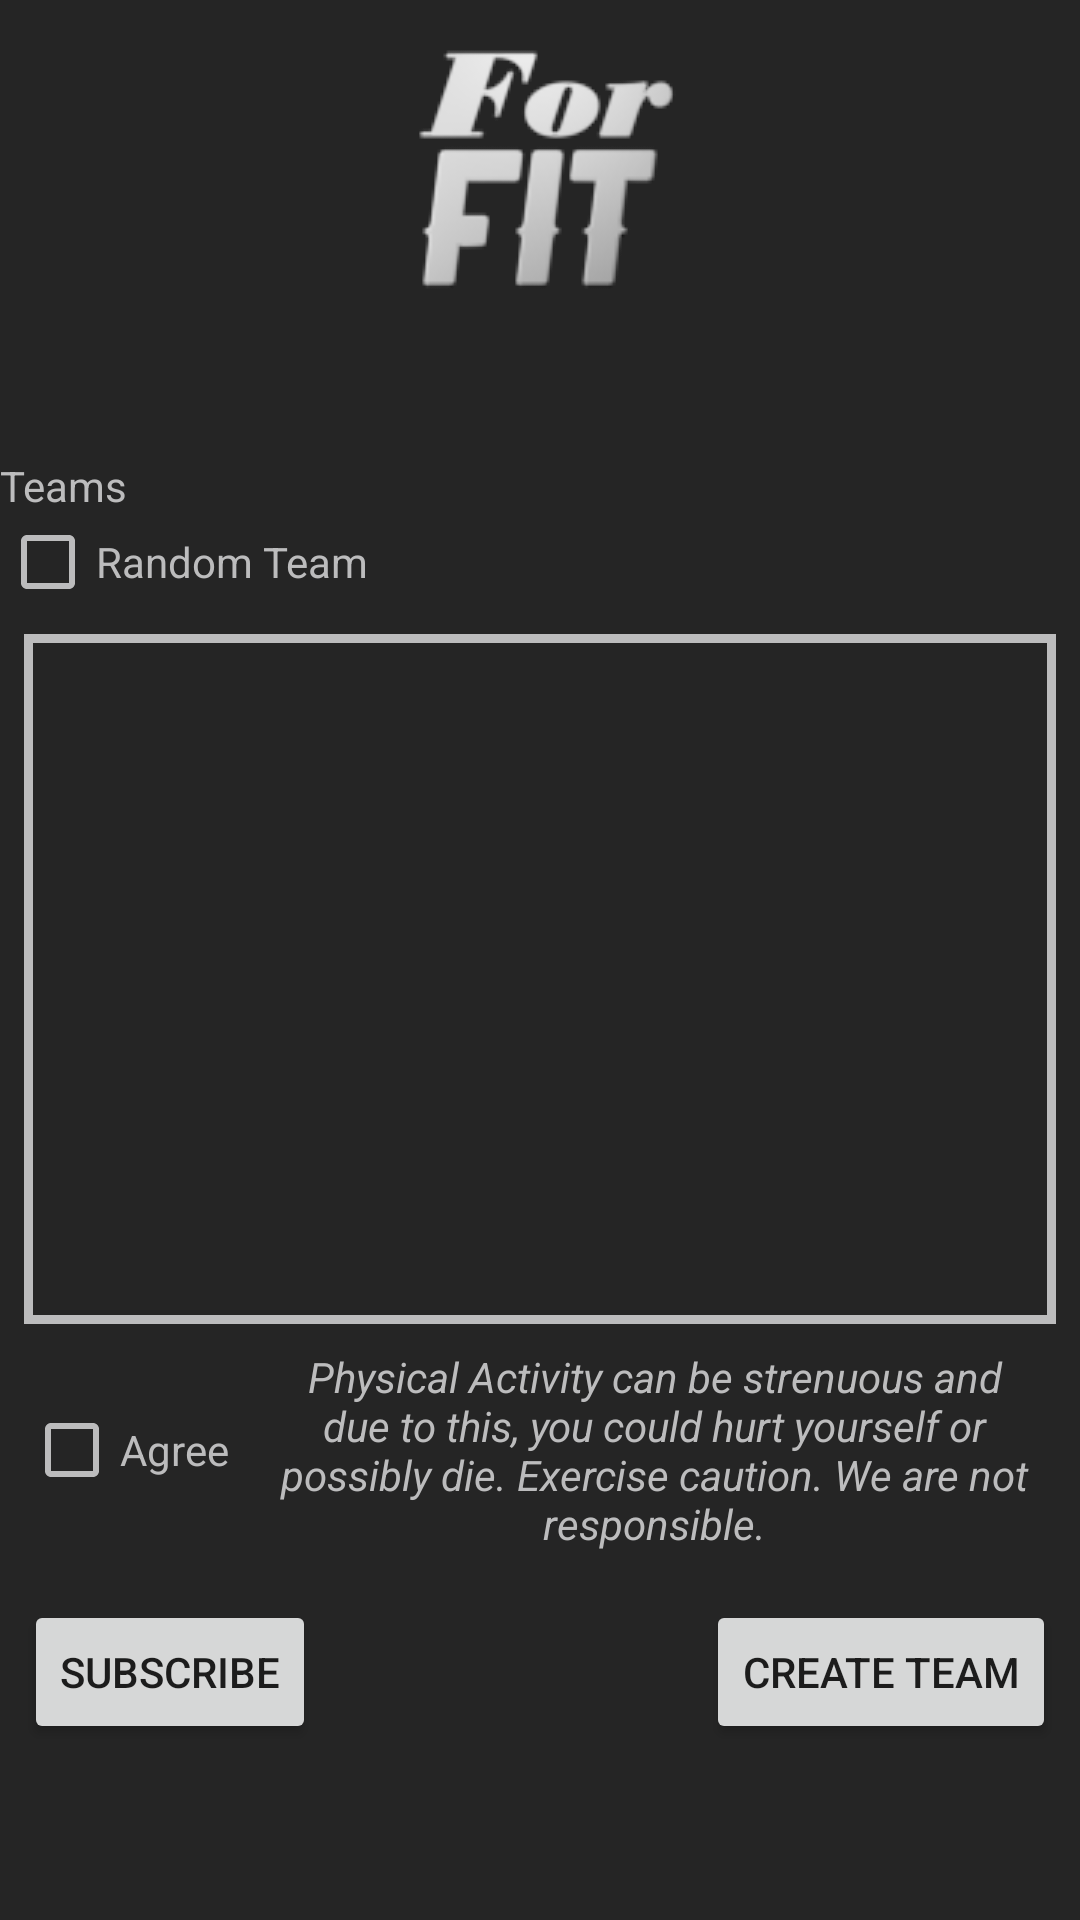

This screen was rendered from an Android layout file. Write that file and the resources it references.
<!-- AndroidManifest.xml: application theme Theme.AppCompat.Light.NoActionBar -->
<!-- res/layout/activity_challenge_sign_up.xml -->
<?xml version="1.0" encoding="utf-8"?>
<android.support.constraint.ConstraintLayout xmlns:android="http://schemas.android.com/apk/res/android"
    xmlns:app="http://schemas.android.com/apk/res-auto"
    xmlns:tools="http://schemas.android.com/tools"
    android:layout_width="match_parent"
    android:layout_height="match_parent"
    android:background="@color/colorPrimary"
    tools:context=".ChallengeSignUp">

    <ImageButton
        android:id="@+id/imageButton2"
        android:layout_width="wrap_content"
        android:layout_height="wrap_content"
        android:layout_marginStart="8dp"
        android:layout_marginTop="8dp"
        android:layout_marginEnd="8dp"
        android:background="@drawable/forfit96"
        app:layout_constraintEnd_toEndOf="parent"
        app:layout_constraintStart_toStartOf="parent"
        app:layout_constraintTop_toTopOf="parent"
        app:srcCompat="@drawable/forfit96" />

    <ScrollView
        android:layout_width="match_parent"
        android:layout_height="641dp"
        android:layout_marginTop="8dp"
        app:layout_constraintTop_toBottomOf="@+id/imageButton2"
        tools:layout_editor_absoluteX="0dp">

        <LinearLayout
            android:layout_width="match_parent"
            android:layout_height="wrap_content"
            android:orientation="vertical">

            <android.support.constraint.ConstraintLayout
                android:layout_width="match_parent"
                android:layout_height="match_parent"
                tools:layout_editor_absoluteY="19dp">

                <TextView
                    android:id="@+id/CSU_ChallengeName"
                    android:layout_width="match_parent"
                    android:layout_height="wrap_content"
                    android:layout_marginBottom="8dp"
                    android:textAlignment="center"
                    android:textColor="@color/colorAccent"
                    android:textSize="24sp"
                    app:layout_constraintBottom_toBottomOf="parent"
                    app:layout_constraintEnd_toEndOf="parent"
                    app:layout_constraintStart_toStartOf="parent"
                    app:layout_constraintTop_toTopOf="parent" />
            </android.support.constraint.ConstraintLayout>

            <TextView
                android:id="@+id/CSU_TeamHeader"
                android:layout_width="match_parent"
                android:layout_height="wrap_content"
                android:text="@string/teams"
                android:textColor="@color/colorAccent" />

            <CheckBox
                android:id="@+id/CSU_ButtonRandomTeam"
                android:layout_width="match_parent"
                android:layout_height="wrap_content"
                android:buttonTint="@color/colorAccent"
                android:text="@string/random_team"
                android:textColor="@color/colorAccent" />

            <android.support.constraint.ConstraintLayout
                android:layout_width="match_parent"
                android:layout_height="match_parent">

                <ListView
                    android:id="@+id/CSU_TeamListView"
                    android:layout_width="match_parent"
                    android:layout_height="230dp"
                    android:layout_marginStart="8dp"
                    android:layout_marginTop="8dp"
                    android:layout_marginEnd="8dp"
                    android:scrollbars="vertical"
                    android:listSelector="@color/forFitLightBlue"
                    android:divider="@color/colorAccentAlpha"
                    android:dividerHeight="1dp"
                    android:background="@drawable/border"
                    app:layout_constraintEnd_toEndOf="parent"
                    app:layout_constraintStart_toStartOf="parent"
                    app:layout_constraintTop_toTopOf="parent" />
            </android.support.constraint.ConstraintLayout>

            <android.support.constraint.ConstraintLayout
                android:layout_width="match_parent"
                android:layout_height="match_parent">

                <TextView
                    android:id="@+id/CSU_SafetyText"
                    android:layout_width="0dp"
                    android:layout_height="wrap_content"
                    android:layout_marginStart="8dp"
                    android:layout_marginTop="8dp"
                    android:layout_marginEnd="8dp"
                    android:layout_marginBottom="8dp"
                    android:text="@string/safetytext"
                    android:textAlignment="center"
                    android:textColor="@color/colorAccent"
                    android:textSize="14sp"
                    android:textStyle="italic"
                    app:layout_constraintBottom_toBottomOf="parent"
                    app:layout_constraintEnd_toEndOf="parent"
                    app:layout_constraintHorizontal_bias="1.0"
                    app:layout_constraintStart_toEndOf="@+id/CSU_SafetyAgree"
                    app:layout_constraintTop_toTopOf="parent" />

                <CheckBox
                    android:id="@+id/CSU_SafetyAgree"
                    style="@android:style/Widget.Holo.Light.CompoundButton.CheckBox"
                    android:layout_width="wrap_content"
                    android:layout_height="wrap_content"
                    android:layout_marginStart="8dp"
                    android:layout_marginTop="8dp"
                    android:layout_marginBottom="8dp"
                    android:buttonTint="@color/colorAccent"
                    android:text="@string/agree"
                    android:textColor="@color/colorAccent"
                    app:layout_constraintBottom_toBottomOf="parent"
                    app:layout_constraintStart_toStartOf="parent"
                    app:layout_constraintTop_toTopOf="parent" />
            </android.support.constraint.ConstraintLayout>

            <android.support.constraint.ConstraintLayout
                android:layout_width="match_parent"
                android:layout_height="match_parent">

                <Button
                    android:id="@+id/CSU_ButtonSubscribe"
                    android:layout_width="wrap_content"
                    android:layout_height="wrap_content"
                    android:layout_marginStart="8dp"
                    android:layout_marginTop="8dp"
                    android:layout_marginBottom="8dp"
                    android:onClick="Subscribe"
                    android:text="@string/subscribe"
                    app:layout_constraintBottom_toBottomOf="parent"
                    app:layout_constraintStart_toStartOf="parent"
                    app:layout_constraintTop_toTopOf="parent" />

                <Button
                    android:id="@+id/CSU_ButtonCreateTeam"
                    android:layout_width="wrap_content"
                    android:layout_height="wrap_content"
                    android:layout_marginTop="8dp"
                    android:layout_marginEnd="8dp"
                    android:layout_marginBottom="8dp"
                    android:text="@string/create_team"
                    app:layout_constraintBottom_toBottomOf="parent"
                    app:layout_constraintEnd_toEndOf="parent"
                    app:layout_constraintTop_toTopOf="parent" />
            </android.support.constraint.ConstraintLayout>

        </LinearLayout>
    </ScrollView>

</android.support.constraint.ConstraintLayout>
<!-- resources referenced by this layout -->
<resources>
  <color name="colorAccent">#BCBCBD</color>
  <color name="colorAccentAlpha">#33BCBCBD</color>
  <color name="colorPrimary">#252525</color>
  <color name="forFitLightBlue">#8600E7E7</color>
  <!-- drawable border (drawable) -->
  <shape xmlns:android="http://schemas.android.com/apk/res/android"
      android:shape="rectangle" >
  
      <stroke
          android:width="3dp"
          android:color="@color/colorAccent" />
  
  </shape>
  <!-- drawable forfit96: png bitmap (drawable, 37102 bytes) -->
  <string name="agree">Agree</string>
  <string name="create_team">Create Team</string>
  <string name="random_team">Random Team</string>
  <string name="safetytext">Physical Activity can be strenuous and due to this, you could hurt yourself or possibly die. Exercise caution. We are not responsible.</string>
  <string name="subscribe">Subscribe</string>
  <string name="teams">Teams</string>
</resources>
